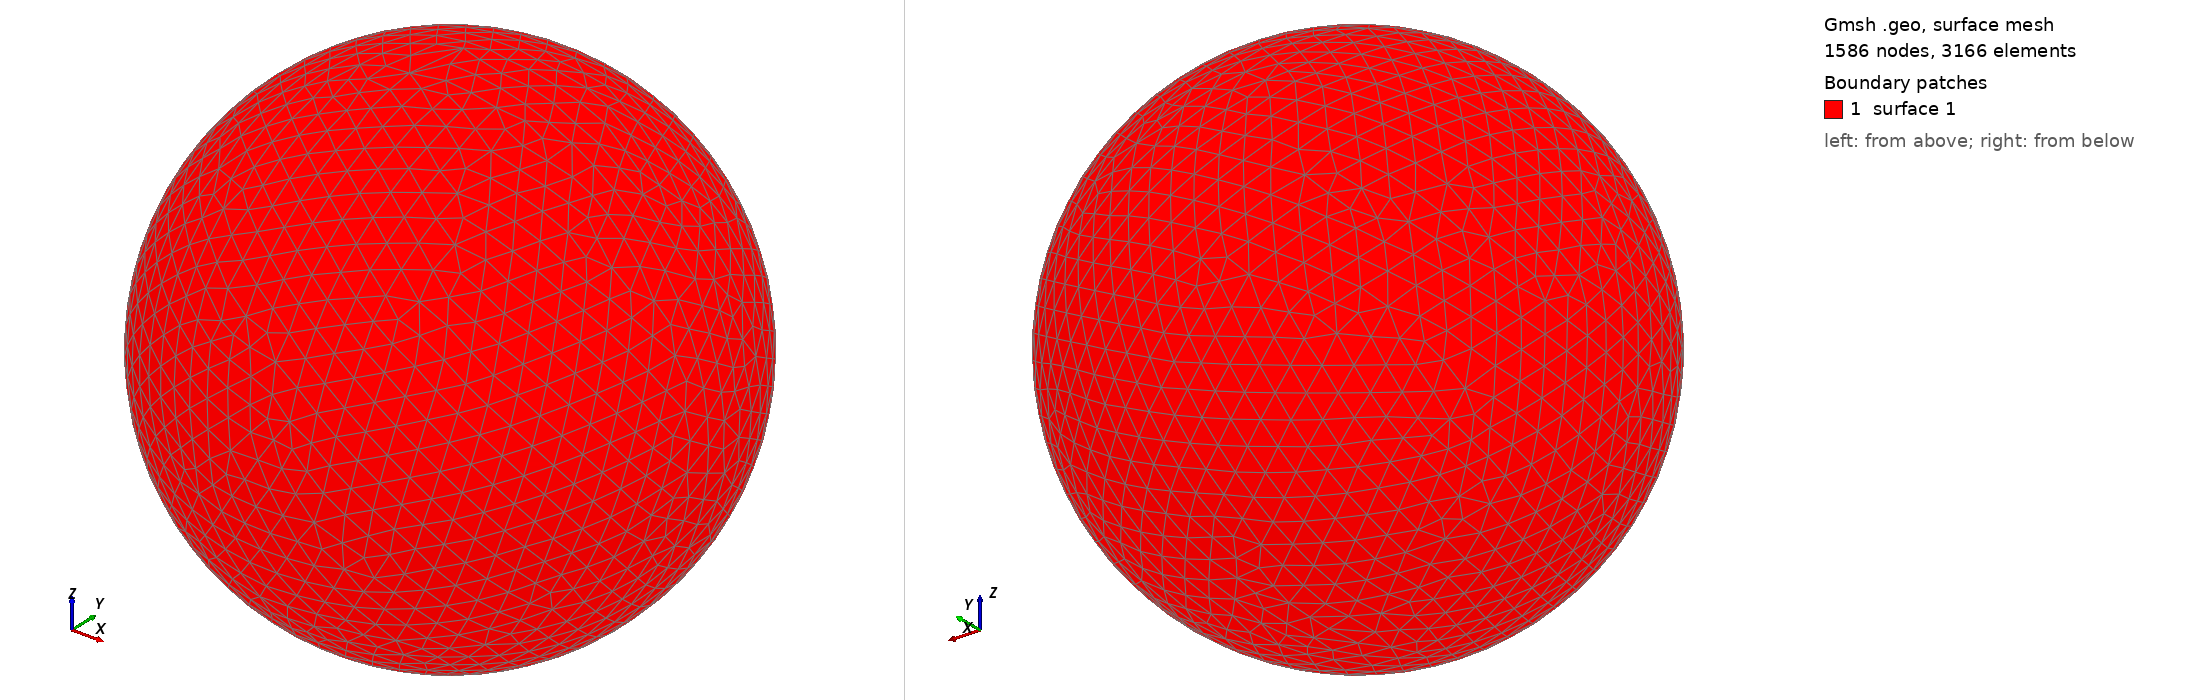

Gmsh geometry script, surface-meshed: 1586 nodes, 3166 surface elements. Boundary patches (legend numbers): 1 surface 1. Left view from above one corner, right view from below the opposite corner. The script declares no physical surfaces, so the legend lists its geometric surfaces. The drawing asked Gmsh for element sizes between 1% and 20% of the model's largest extent; the script's own settings can give other sizes.

=== shot1890.geo (drawn) ===
SetFactory("OpenCASCADE");
Point(1) = {0,0,0,0};
Sphere(1) = {0,0,0,0.09001000};
MeshSize{ PointsOf{ Surface{:}; } } = 0.009001000;
Mesh.ElementOrder=1;
Mesh.Format=39;
